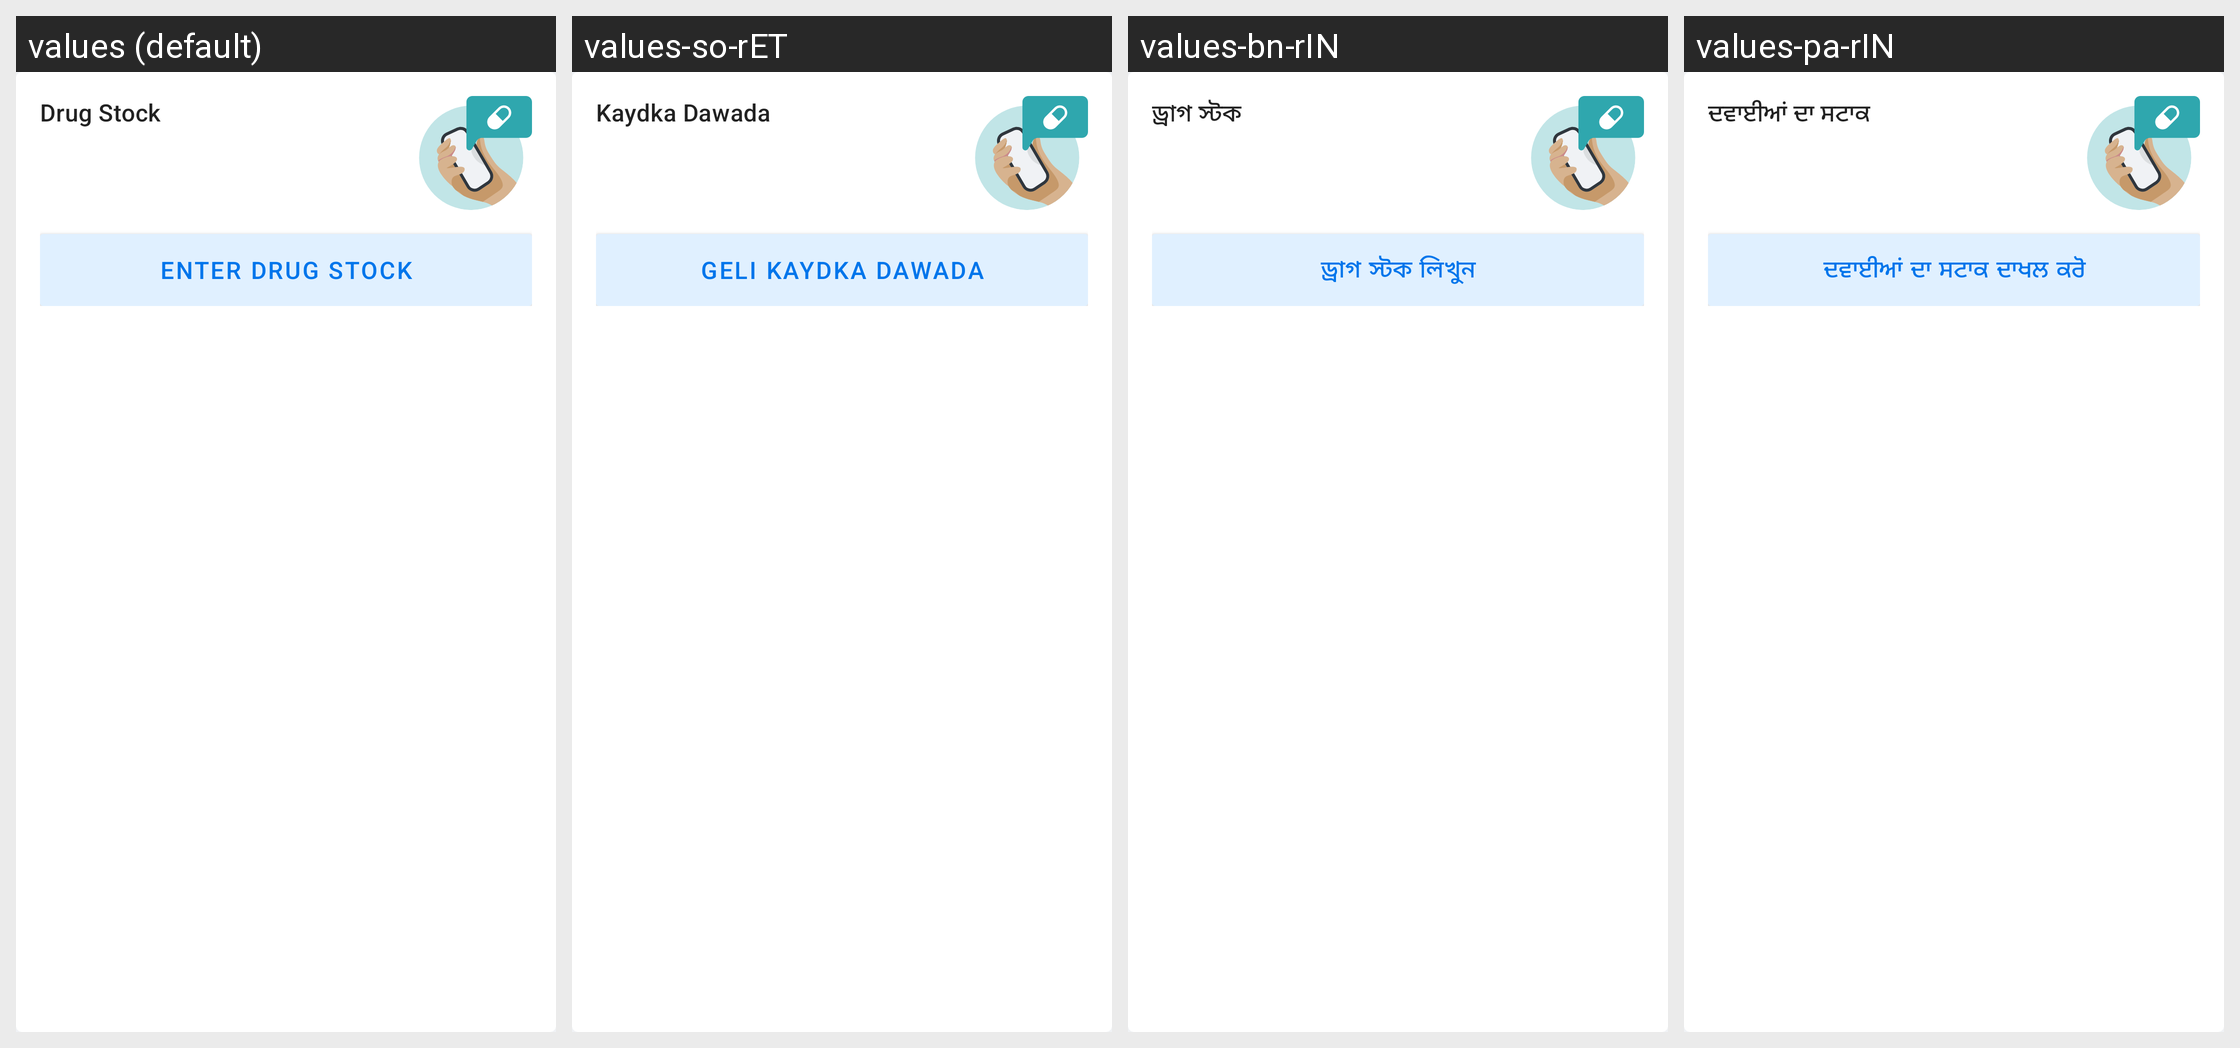

Locale-by-locale string values for the Android screen shown in this grid:
Android screen res/layout/drug_stock_reminder_card.xml rendered under 4 locales, left to right: values (default), values-so-rET, values-bn-rIN, values-pa-rIN. Device: Nexus 5 (rendered at 1080×1920; each locale shown at half size, 540×960, under a caption strip naming it); theme Theme.Simple.
Other locales in the repository, not shown: values-am-rET, values-bn-rBD, values-cs, values-es, values-fr, values-hi, values-hi-rIN, values-id-rET, values-kn-rIN, values-mr-rIN, values-om-rET, values-pa, values-si-rLK, values-sid-rET, values-so, values-ta-rIN, values-ta-rLK, values-te-rIN, values-ti-rET, values-zh.
Strings drawn on this screen, with the default value and each locale's value (text and hints the layout hard-codes, and strings that could not be matched under every locale, appear in the picture but are not listed):

drug_stock_reminder_card_title
  values: Drug Stock
  values-so-rET: Kaydka Dawada
  values-bn-rIN: ড্রাগ স্টক
  values-pa-rIN: ਦਵਾਈਆਂ ਦਾ ਸਟਾਕ

drug_stock_reminder_button_text
  values: Enter Drug Stock
  values-so-rET: Geli Kaydka Dawada
  values-bn-rIN: ড্রাগ স্টক লিখুন
  values-pa-rIN: ਦਵਾਈਆਂ ਦਾ ਸਟਾਕ ਦਾਖਲ ਕਰੋ
